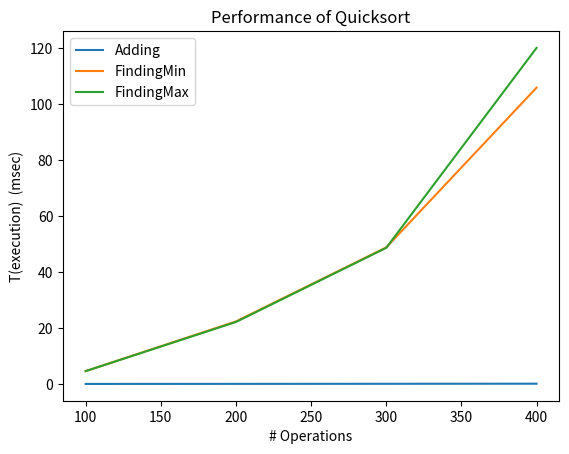

Write Python code to recreate this figure.
class Quicksort(object):
    def __init__(self):
        self.mylist1 = []
        self.size = 0

    def add(self, value):
        self.mylist1.append(value)
        self.size += 1

    def quick_sort(self):
        if len(self.mylist1) > 1:
            pivot = self.mylist1[0]
            self.left = Quicksort()
            self.right = Quicksort()

            for i in range(1, len(self.mylist1)):
                if (self.mylist1[i] < pivot):
                    self.left.add(self.mylist1[i])
                else:
                    self.right.add(self.mylist1[i])

            return self.left.quick_sort() + [pivot] + self.right.quick_sort()

        else:
            return self.mylist1

    def get_min(self):
        new = self.quick_sort()
        return new[0]

    def get_max(self):
        new = self.quick_sort()
        leng = self.size - 1
        return new[leng]

    def get_list(self):
        return self.mylist1


c = Quicksort()
c.add(5)
c.add(2)
c.add(4)
print(c.get_max())
print(c.get_min())
print(c.quick_sort())
print(c.mylist1)

import random
for r in range(100):
    num = random.randint(0,1000)
    c.add(num)
    my_min = c.get_min()
    my_max = c.get_max()

import time
import matplotlib.pyplot as plt



def measure_time(a, this_list):
    tot_time_add = 0
    tot_time_min = 0
    tot_time_max = 0

    for num in this_list:
        start = time.time()
        a.add(num)
        tot_time_add += (time.time() - start)

        start = time.time()
        min = a.get_min()
        tot_time_min += (time.time() - start)

        start = time.time()
        max = a.get_max()
        tot_time_max += (time.time() - start)

    return tot_time_add, tot_time_min, tot_time_max


if __name__ == '__main__':
    a = Quicksort()
    a.add(5)
    print(a.mylist1, a.get_min(), a.get_max())
    a.add(7)
    print( a.mylist1, a.get_min(), a.get_max())
    a.add(3)
    print(a.mylist1, a.get_min(), a.get_max())
    a.add(9)
    print(a.mylist1, a.get_min(), a.get_max())

    repetitions = 5
    max_operations = 500
    step = 100

    values_heap_add, values_heap_min, values_heap_max = [], [], []
    for rounds in range(step, max_operations, step):
        this_list = []
        for r in range(rounds):
            this_list.append(random.randint(0, 500))

        tot_time_add, tot_time_min, tot_time_max = 0, 0, 0

        for repetition in range(5):
           a = Quicksort()
           myadd, mymin, mymax = measure_time(a, this_list)
           tot_time_add += myadd
           tot_time_min += mymin
           tot_time_max += mymax

        tot_time_add /= 5
        tot_time_min /= 5
        tot_time_max /= 5

        values_heap_add.append(tot_time_add * 1000)
        values_heap_min.append(tot_time_min * 1000)
        values_heap_max.append(tot_time_max * 1000)


    xlabels = range(step, max_operations, step)
    plt.plot(xlabels, values_heap_add, label='Adding')
    plt.plot(xlabels, values_heap_min, label='FindingMin')
    plt.plot(xlabels, values_heap_max, label='FindingMax')
    plt.legend()
    plt.xlabel("# Operations")
    plt.ylabel("T(execution)  (msec)")
    plt.title("Performance of Quicksort")
    plt.show()
